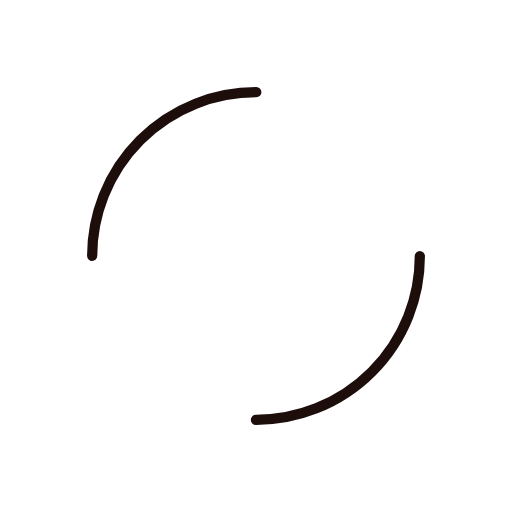
t = 0.00 s
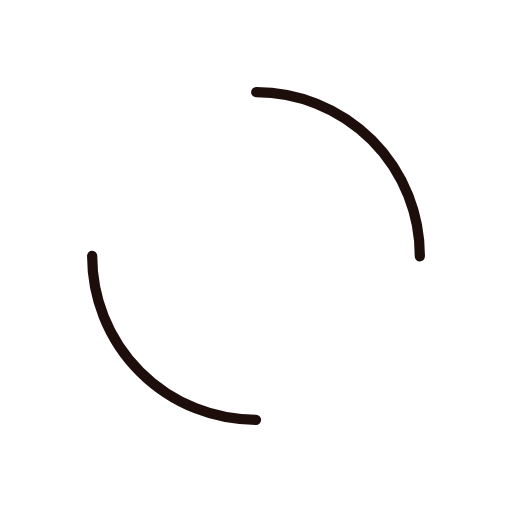
t = 0.50 s
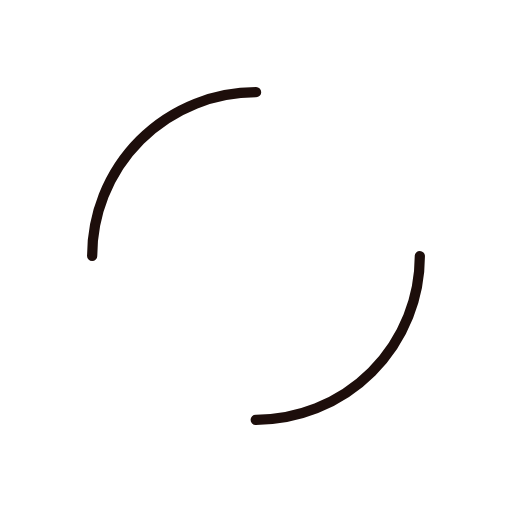
t = 1.00 s
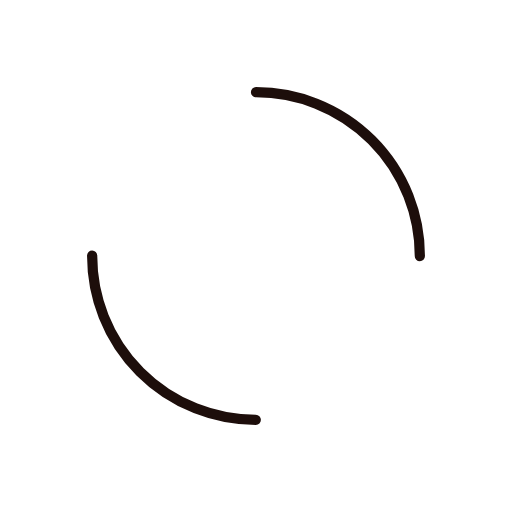
t = 1.50 s

The animated SVG that drew these frames (rendered in a browser with its animation timeline set to each time). Animation: 1 SMIL element (animateTransform=1); one cycle of 2.00 s, repeats indefinitely.

<?xml version="1.0" encoding="utf-8"?>
<svg xmlns="http://www.w3.org/2000/svg" xmlns:xlink="http://www.w3.org/1999/xlink" style="margin: auto; background: transparent; display: block; shape-rendering: auto;" width="243px" height="243px" viewBox="0 0 100 100" preserveAspectRatio="xMidYMid">
<circle cx="50" cy="50" r="32" stroke-width="2" stroke="#1d0e0b" stroke-dasharray="50.26548245743669 50.26548245743669" fill="none" stroke-linecap="round">
  <animateTransform attributeName="transform" type="rotate" repeatCount="indefinite" dur="2s" keyTimes="0;1" values="0 50 50;360 50 50"></animateTransform>
</circle>
<!-- [ldio] generated by https://loading.io/ --></svg>
